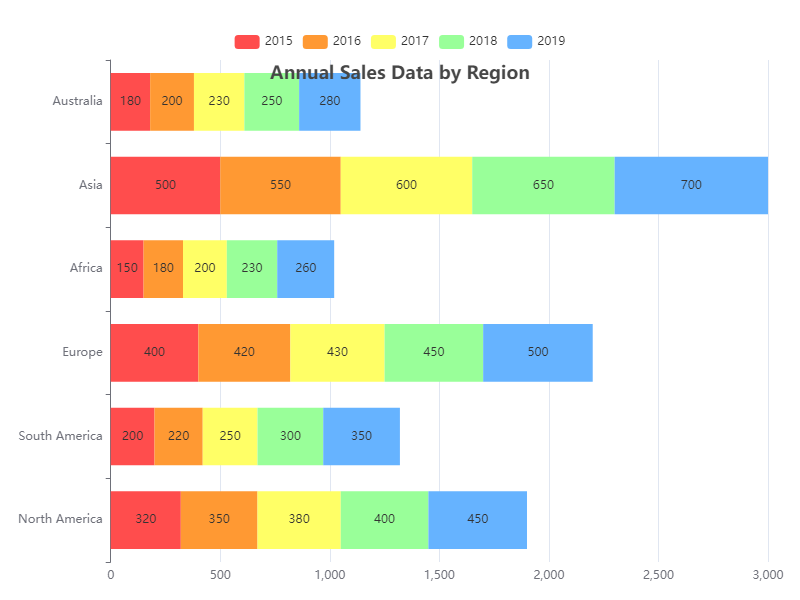

Values plotted in this chart, from the file beside it:
Category, 2015, 2016, 2017, 2018, 2019
North America, 320, 350, 380, 400, 450
South America, 200, 220, 250, 300, 350
Europe, 400, 420, 430, 450, 500
Africa, 150, 180, 200, 230, 260
Asia, 500, 550, 600, 650, 700
Australia, 180, 200, 230, 250, 280
